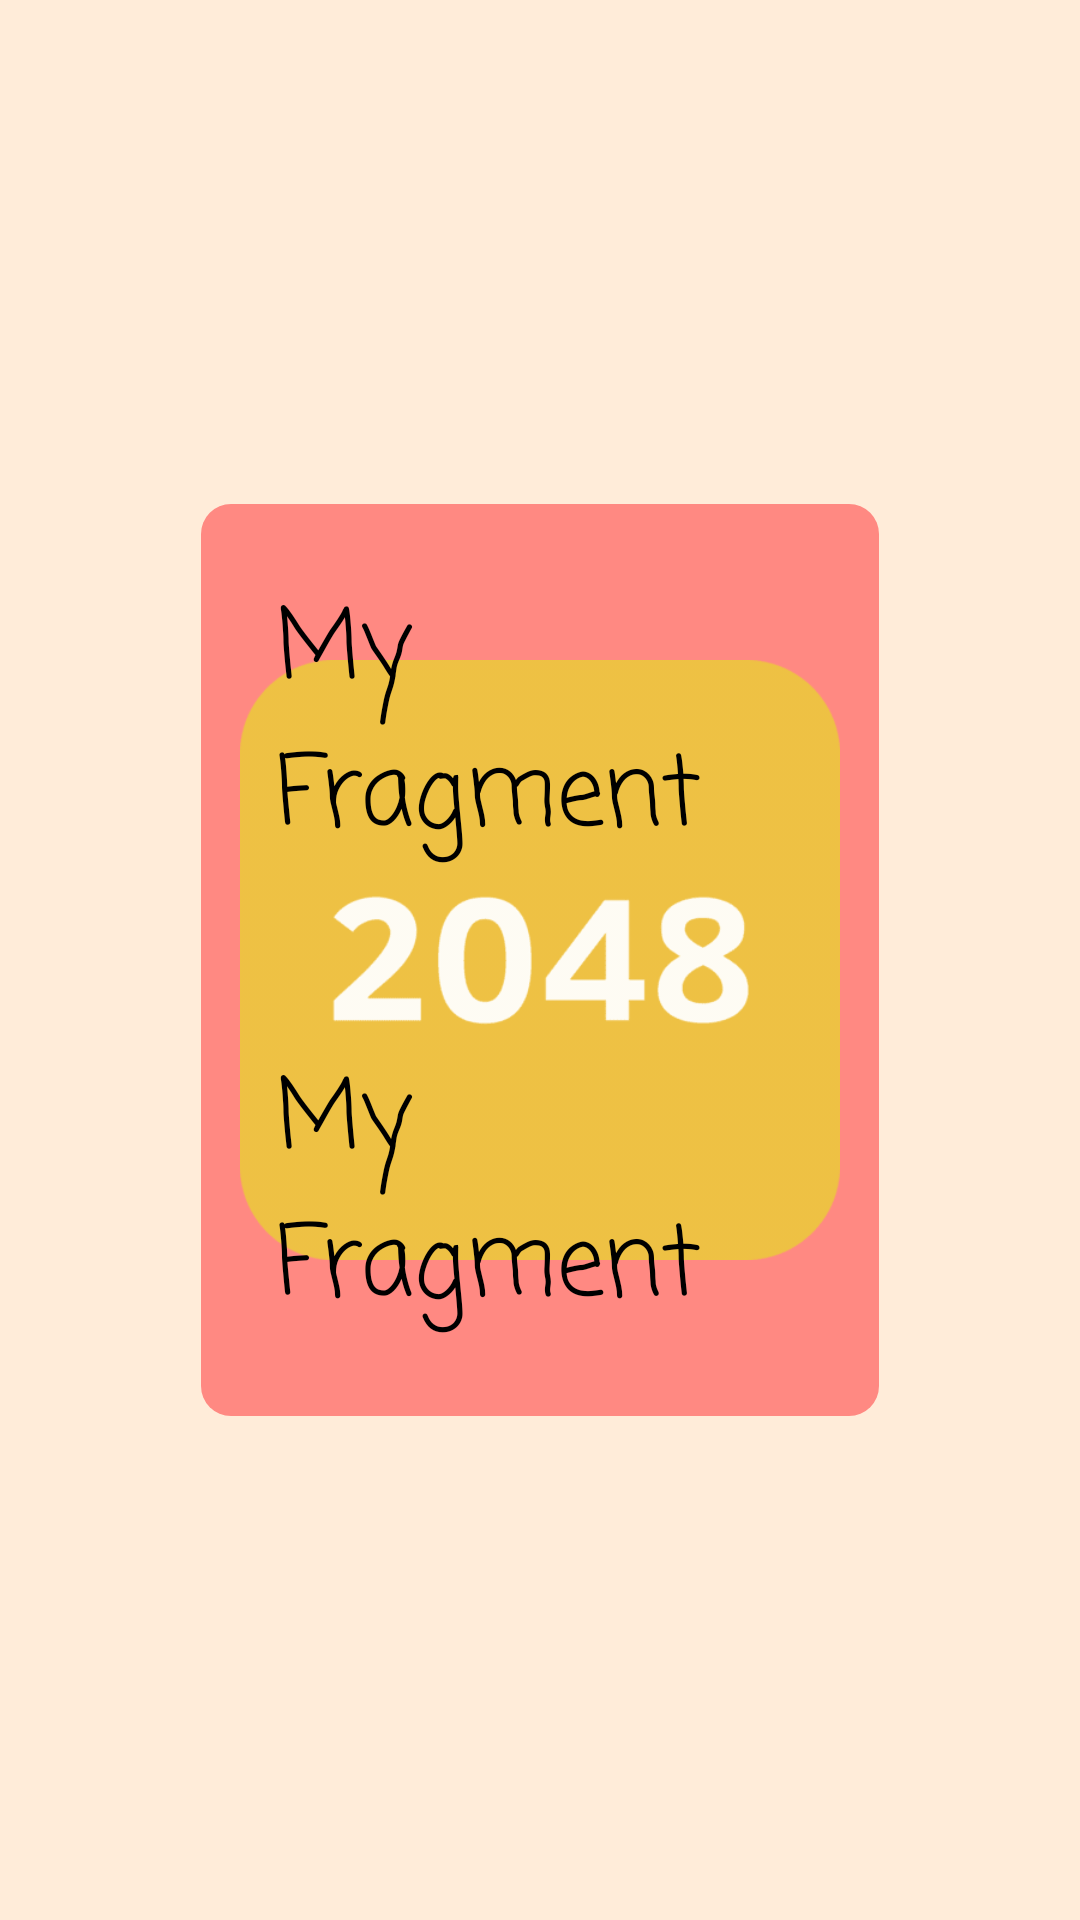

Layout XML and referenced resources for this Android screen:
<!-- AndroidManifest.xml: application theme Theme.Gamecenter -->
<!-- res/layout/fragment_menu.xml -->
<?xml version="1.0" encoding="utf-8"?>
<RelativeLayout xmlns:android="http://schemas.android.com/apk/res/android"
    android:layout_width="match_parent"
    android:layout_height="match_parent"
    android:background="@color/fondo_arena">

    
    <FrameLayout
        android:id="@+id/frameMenu"
        android:layout_width="276dp"
        android:layout_height="394dp"
        android:layout_alignParentStart="true"
        android:layout_alignParentTop="true"
        android:layout_alignParentEnd="true"
        android:layout_alignParentBottom="true"

        android:layout_marginStart="67dp"
        android:layout_marginTop="168dp"
        android:layout_marginEnd="67dp"
        android:layout_marginBottom="168dp"
        android:background="@drawable/fondo_fragment">

        
        <ImageView
            android:id="@+id/imagenMenu"
            android:layout_width="200dp"
            android:layout_height="500dp"
            android:layout_gravity="center"
            android:src="@drawable/j_2048" />

        
        <TextView
            android:id="@+id/tituloMenu"
            android:textSize="32dp"
            android:padding="25dp"
            android:fontFamily="casual"
            android:layout_width="wrap_content"
            android:layout_height="wrap_content"
            android:layout_gravity="top|center_horizontal"
            android:text="My Fragment"

            android:textColor="@android:color/black"
            />

        
        <TextView
            android:id="@+id/recordMenu"
            android:fontFamily="casual"
            android:layout_width="wrap_content"
            android:layout_height="wrap_content"
            android:layout_gravity="bottom|center_horizontal"
            android:padding="25dp"
            android:text="My Fragment"
            android:textColor="@android:color/black"
            android:textSize="32dp" />

    </FrameLayout>

</RelativeLayout>
<!-- resources referenced by this layout -->
<resources>
  <color name="fondo_arena">#ffecd9</color>
  <!-- drawable fondo_fragment (drawable) -->
  <?xml version="1.0" encoding="utf-8"?>
  <shape xmlns:android="http://schemas.android.com/apk/res/android"
      android:shape="rectangle">
  
      
      <solid android:color="#ff8982"/>
  
      
      <corners android:radius="10dp"/>
  
      
      <size android:width="0dp" android:height="100dp"/>
  </shape>
  <!-- drawable j_2048: png bitmap (drawable, 3932 bytes) -->
  <style name="Theme.Gamecenter" parent="Base.Theme.Gamecenter" />
  <style name="Base.Theme.Gamecenter" parent="Theme.AppCompat.Light.NoActionBar">
          
          
      </style>
</resources>
